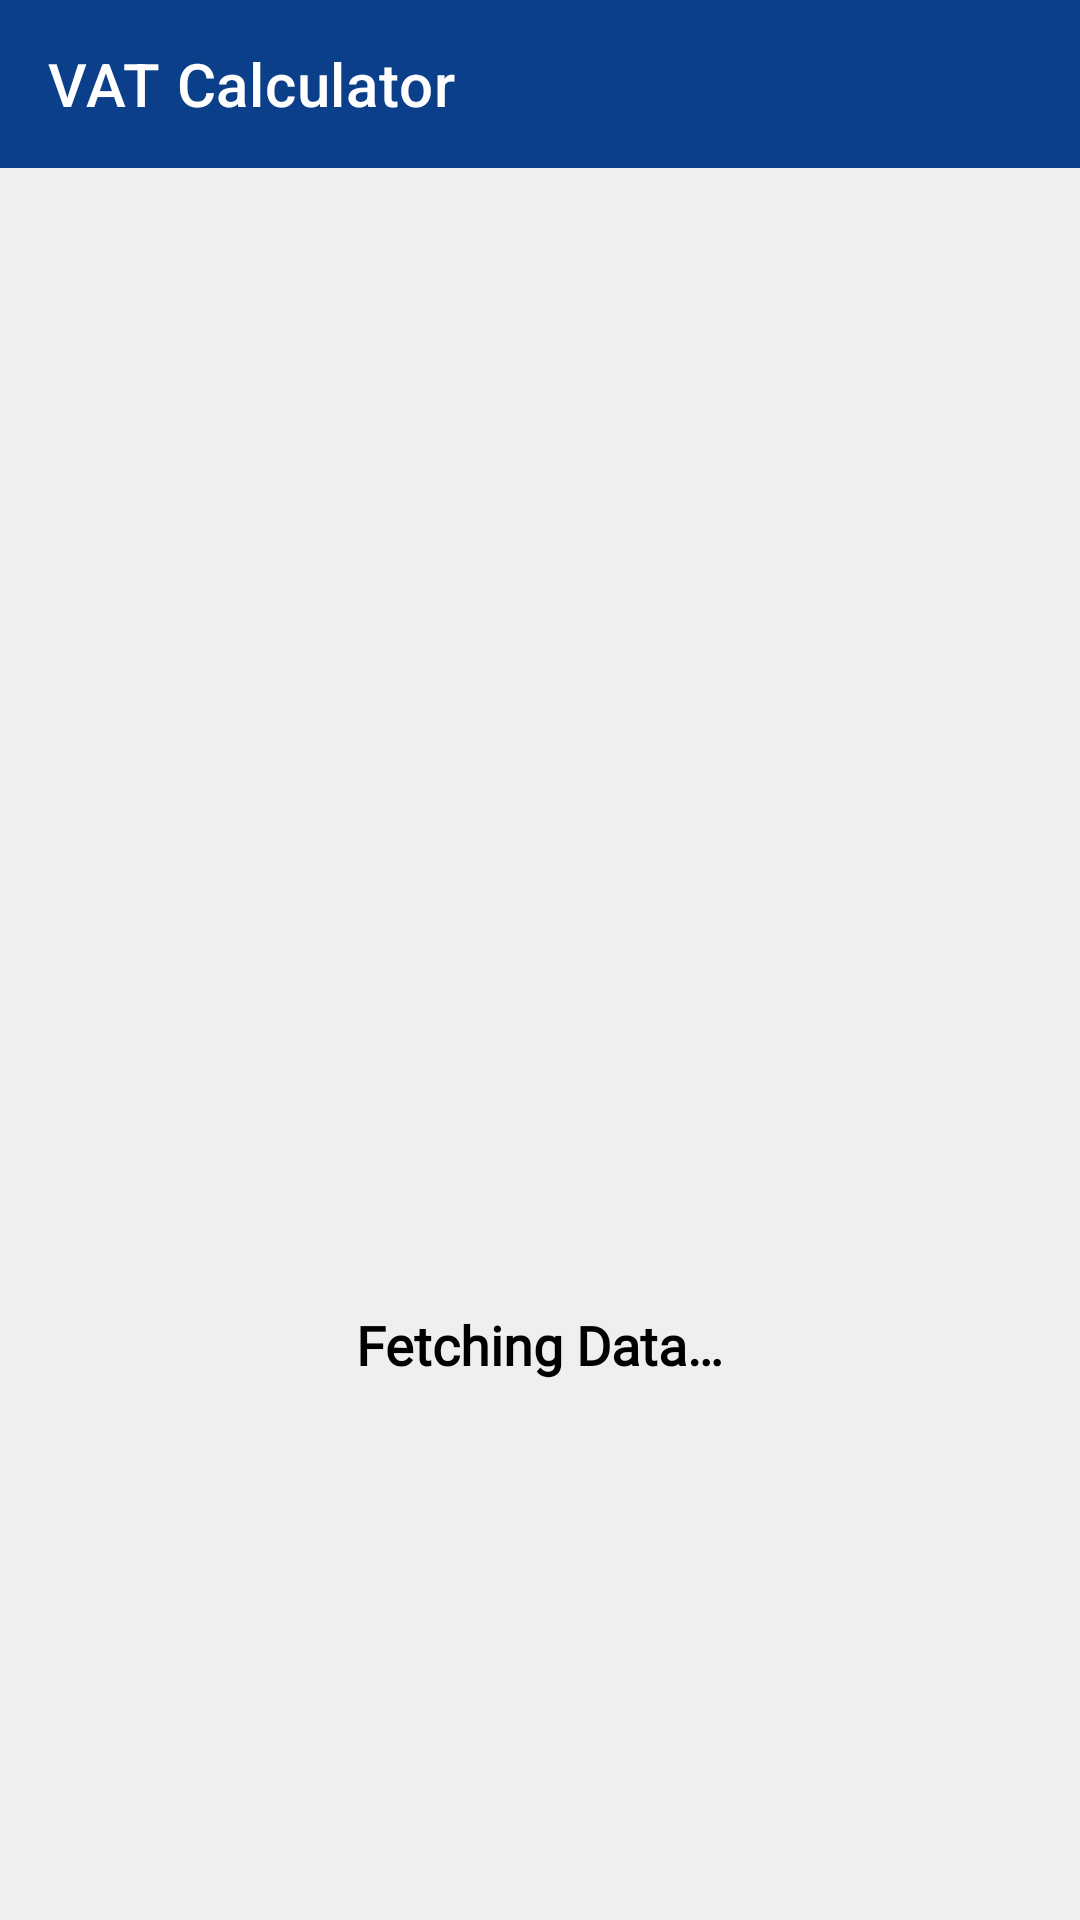

The Android layout XML behind this screen, and the referenced resources:
<!-- AndroidManifest.xml: application theme AppTheme -->
<!-- res/layout/activity_main_fetching.xml -->
<?xml version="1.0" encoding="utf-8"?>
<layout xmlns:android="http://schemas.android.com/apk/res/android"
        xmlns:app="http://schemas.android.com/apk/res-auto"
        xmlns:tools="http://schemas.android.com/tools">
    <data>
        <variable name="viewModel" type="com.sunnat629.vatcalculator.viewmodel.MainViewModel"/>
    </data>

    <androidx.constraintlayout.widget.ConstraintLayout
            android:id="@+id/main"
            android:layout_width="match_parent"
            android:layout_height="match_parent"
            android:background="@color/background"
            tools:context=".ui.MainActivity">

        <include android:id="@+id/layout_toolbar"
                 layout="@layout/layout_toolbar"
                 app:layout_constraintStart_toStartOf="parent" app:layout_constraintEnd_toEndOf="parent"
                 app:layout_constraintTop_toTopOf="parent"/>

        <TextView
                android:text="@string/fetching_data"
                android:layout_width="wrap_content"
                android:layout_height="wrap_content"
                style="@style/Title"
                android:id="@+id/textView" app:layout_constraintEnd_toEndOf="parent" android:layout_marginEnd="8dp"
                app:layout_constraintStart_toStartOf="parent" android:layout_marginStart="8dp"
                android:layout_marginBottom="8dp"
                app:layout_constraintBottom_toBottomOf="parent"
                android:layout_marginTop="16dp" app:layout_constraintTop_toBottomOf="@+id/fetchingImage"
                app:layout_constraintVertical_bias="0.0"/>

        <ImageView
                android:layout_width="@dimen/no_net_image_size"
                android:layout_height="@dimen/no_net_image_size"
                android:id="@+id/fetchingImage"
                tools:src="@drawable/fetching"
                app:layout_constraintStart_toStartOf="parent"
                android:layout_marginStart="8dp" app:layout_constraintEnd_toEndOf="parent"
                android:layout_marginEnd="8dp"
                android:layout_marginBottom="8dp" app:layout_constraintBottom_toBottomOf="parent"
                android:layout_marginTop="8dp" app:layout_constraintTop_toBottomOf="@+id/layout_toolbar"
                app:layout_constraintVertical_bias="0.3"/>
    </androidx.constraintlayout.widget.ConstraintLayout>
</layout>
<!-- res/layout/layout_toolbar.xml (included above) -->
<?xml version="1.0" encoding="utf-8"?>
<androidx.constraintlayout.widget.ConstraintLayout
        xmlns:android="http://schemas.android.com/apk/res/android"
        xmlns:app="http://schemas.android.com/apk/res-auto"
        android:layout_width="match_parent"
        android:layout_height="wrap_content">
    <androidx.appcompat.widget.Toolbar
            android:layout_width="match_parent"
            android:layout_height="wrap_content"
            android:background="@color/toolbar"
            app:layout_constraintTop_toTopOf="parent"
            app:layout_constraintEnd_toEndOf="parent"
            app:title="@string/app_name"
            app:titleTextColor="@android:color/white"
            app:layout_constraintStart_toStartOf="parent"
            android:id="@+id/toolbar" android:layout_marginBottom="8dp"
            app:layout_constraintBottom_toBottomOf="parent"
            app:layout_constraintVertical_bias="0.0"/>
</androidx.constraintlayout.widget.ConstraintLayout>
<!-- resources referenced by this layout -->
<resources>
  <color name="background">#efefef</color>
  <color name="toolbar">#0C3F89</color>
  <dimen name="no_net_image_size">250dp</dimen>
  <string name="app_name">VAT Calculator</string>
  <string name="fetching_data">Fetching Data…</string>
  <style name="Title" parent="android:Widget.TextView">
          <item name="android:textColor">@android:color/black</item>
          <item name="android:textStyle">bold</item>
          <item name="android:fontFamily">@font/montserrat</item>
          <item name="android:textSize">@dimen/button_font_size</item>
          <item name="android:padding">5dp</item>
      </style>
  <style name="AppTheme" parent="Theme.MaterialComponents.Light.NoActionBar">
          <item name="colorPrimary">@color/colorPrimary</item>
          <item name="colorPrimaryDark">@color/colorPrimaryDark</item>
          <item name="colorAccent">@color/colorPrimary</item>
      </style>
  <dimen name="button_font_size">18sp</dimen>
  <color name="colorPrimary">#214D8A</color>
  <color name="colorPrimaryDark">#041936</color>
</resources>
